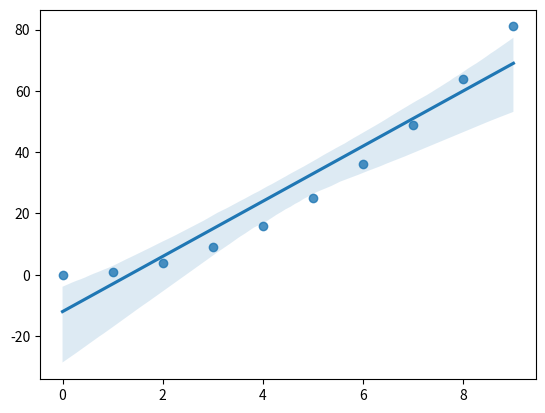

Source code (Python):
import pandas as pd
import numpy as np
import seaborn as sns
import os
import matplotlib.pyplot as plt
print(os.getcwd())

x = range(10)
y = [i**2 for i in x]

sns.regplot(x=list(x), y=y)
plt.show()
